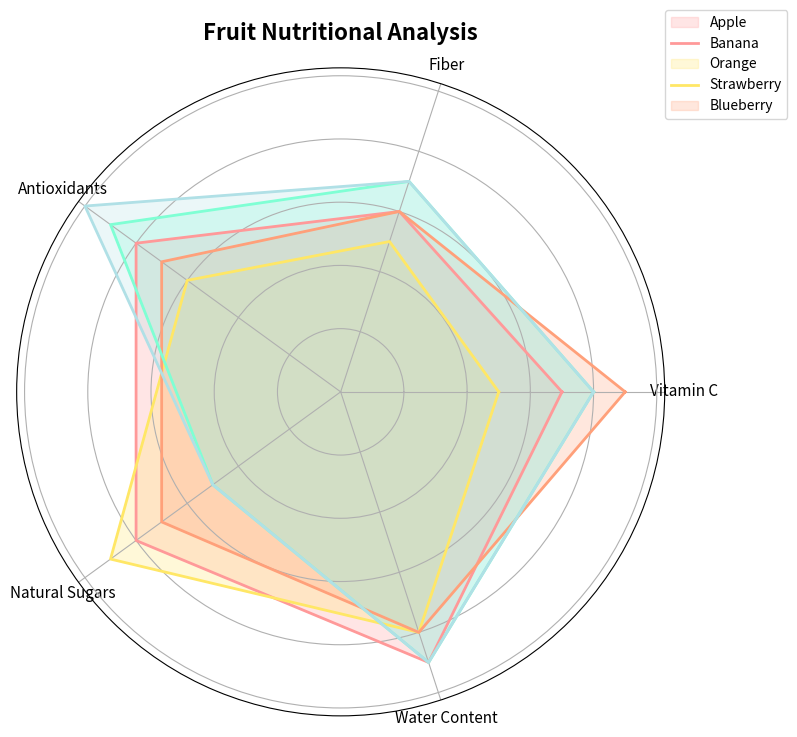

Python code for this plot:
import numpy as np
import matplotlib.pyplot as plt

# Backstory:
# We are conducting a "Fruit Nutritional Analysis" comparing the nutritional values of different fruits.
# The data collected is based on averages from nutritional studies.

# Define the categories and their respective scores
categories = ['Vitamin C', 'Fiber', 'Antioxidants', 'Natural Sugars', 'Water Content']
fruits = ['Apple', 'Banana', 'Orange', 'Strawberry', 'Blueberry']

# Define scores for each fruit
data = {
    'Apple': [7, 6, 8, 8, 9],
    'Banana': [5, 5, 6, 9, 8],
    'Orange': [9, 6, 7, 7, 8],
    'Strawberry': [8, 7, 9, 5, 9],
    'Blueberry': [8, 7, 10, 5, 9]
}

# Number of variables/categories
num_vars = len(categories)

# Function to create a radar chart
def create_radar_chart(ax, data, label, color):
    angles = np.linspace(0, 2 * np.pi, num_vars, endpoint=False).tolist()
    data += data[:1]
    angles += angles[:1]
    ax.fill(angles, data, color=color, alpha=0.25)
    ax.plot(angles, data, color=color, linewidth=2)
    ax.set_yticklabels([])
    ax.set_xticks(angles[:-1])
    ax.set_xticklabels(categories, fontsize=11)

# Initialize subplot
fig, ax = plt.subplots(figsize=(8, 8), subplot_kw=dict(polar=True))

# Assign colors to each fruit
colors = ['#FF9999', '#FFE766', '#FFA07A', '#7FFFD4', '#B0E0E6']

# Plot each fruit's data on the radar chart
for fruit, color in zip(fruits, colors):
    create_radar_chart(ax, data[fruit], fruit, color)

# Set the title and legend
ax.set_title('Fruit Nutritional Analysis', size=16, weight='bold', pad=20)
ax.legend(fruits, loc='upper right', bbox_to_anchor=(1.2, 1.1), fontsize=10)

# Automatically adjust layout to prevent overlap
plt.tight_layout()

# Display the radar chart
plt.show()
